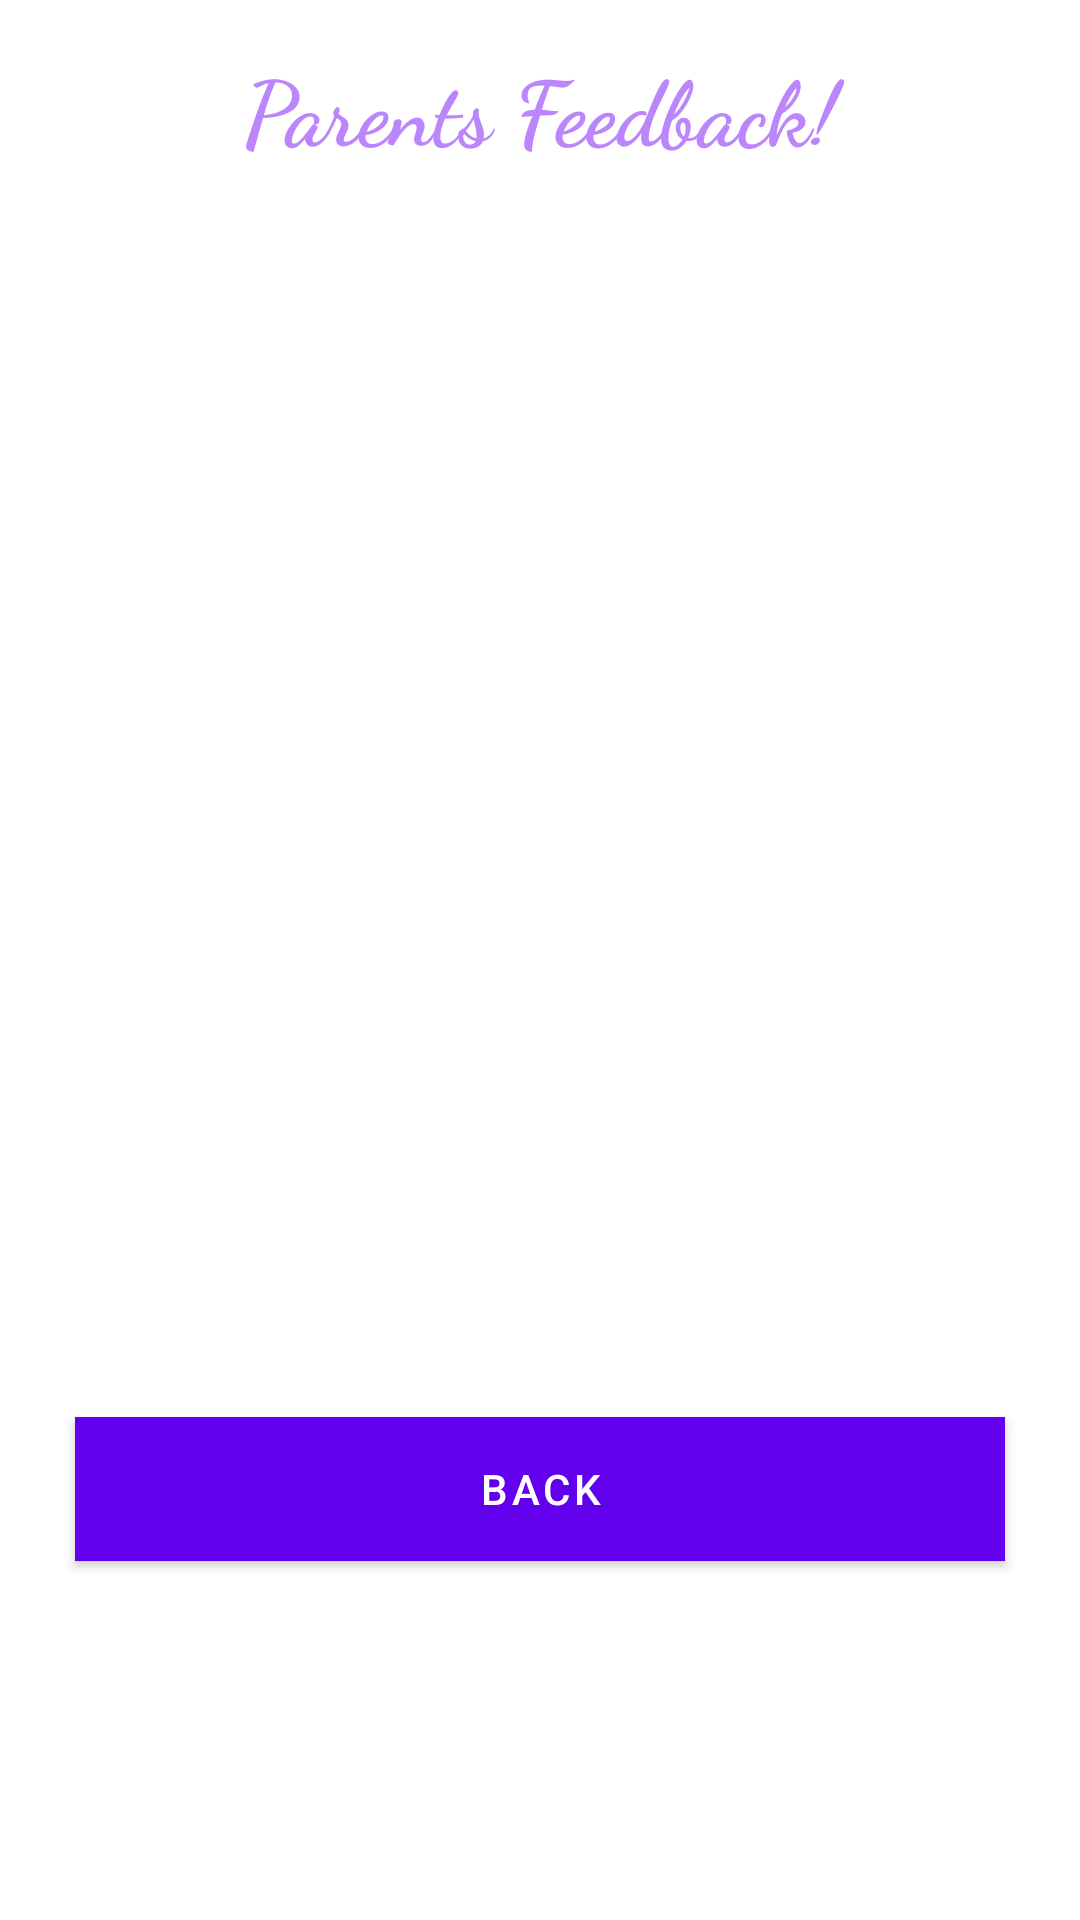

Produce the Android XML layout that renders to this screen, including the resource entries it uses.
<!-- AndroidManifest.xml: application theme Theme.Skoolor -->
<!-- res/layout/activity_parent_feedback.xml -->
<?xml version="1.0" encoding="utf-8"?>
<LinearLayout xmlns:android="http://schemas.android.com/apk/res/android"
    xmlns:app="http://schemas.android.com/apk/res-auto"
    xmlns:tools="http://schemas.android.com/tools"
    android:layout_width="match_parent"
    android:layout_height="match_parent"
    tools:context=".ui.ParentFeedback" android:orientation="vertical">
    <TextView
        android:id="@+id/pSubject"
        android:layout_width="match_parent"
        android:layout_height="wrap_content"
        android:layout_marginTop="15dp"
        android:layout_marginBottom="25dp"
        android:textAlignment="center"
        android:fontFamily="cursive"
        android:gravity="center_horizontal"
        android:textColor="@color/purple_200"
        android:textStyle="bold"
        android:textSize="30sp"
        android:text="Parents Feedback!" />

    <TextView
        android:id="@+id/pContext"
        android:layout_width="match_parent"
        android:minLines="10"
        android:gravity="top|left"
        android:textColor="@color/purple_200"
        android:maxLines="10"
        android:fontFamily="cursive"
        android:layout_height="wrap_content"
        android:textAlignment="center"
        android:textSize="30sp"
        android:text=""
        tools:ignore="RtlCompat" />

    <Button
        android:id="@+id/btnBack"
        android:layout_width="match_parent"
        android:layout_height="wrap_content"
        android:layout_marginTop="25dp"
        android:background="@color/purple_200"
        android:layout_marginLeft="25dp"
        android:layout_marginRight="25dp"
        android:text="Back"
        />


</LinearLayout>
<!-- resources referenced by this layout -->
<resources>
  <style name="Theme.Skoolor" parent="Theme.MaterialComponents.DayNight.DarkActionBar">
          
          <item name="colorPrimary">@color/purple_500</item>
          <item name="colorPrimaryVariant">@color/purple_700</item>
          <item name="colorOnPrimary">@color/white</item>
          
          <item name="colorSecondary">@color/teal_200</item>
          <item name="colorSecondaryVariant">@color/teal_700</item>
          <item name="colorOnSecondary">@color/black</item>
          
          <item name="android:statusBarColor" tools:targetApi="l">?attr/colorPrimaryVariant</item>
          
      </style>
  <!-- not gathered from this repository: default colours our renderer supplied (Android Studio template values) -->
  <color name="purple_200">#FFBB86FC</color>
  <color name="purple_500">#FF6200EE</color>
  <color name="purple_700">#FF3700B3</color>
  <color name="teal_200">#FF03DAC5</color>
  <color name="teal_700">#FF018786</color>
  <color name="black">#FF000000</color>
  <color name="white">#FFFFFFFF</color>
</resources>
